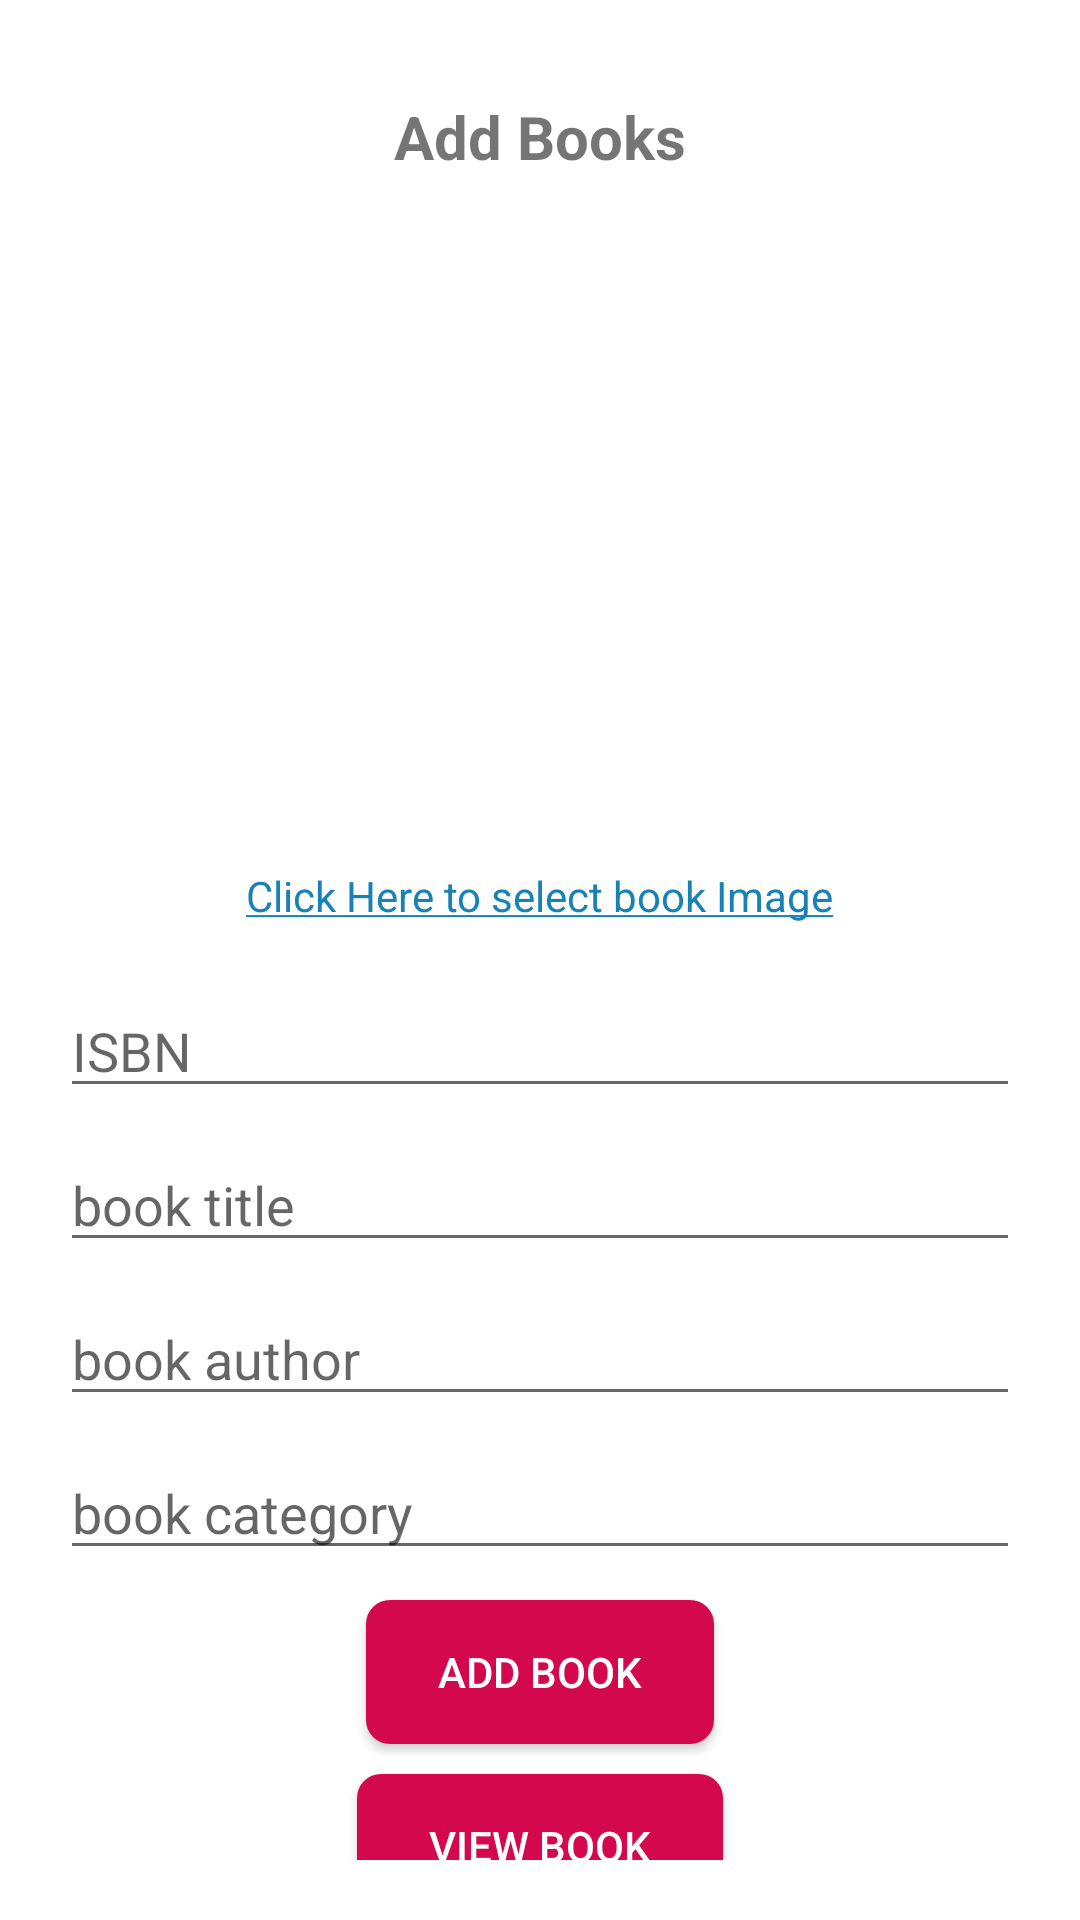

The Android layout XML behind this screen, and the referenced resources:
<!-- AndroidManifest.xml: application theme Theme.MyApplication -->
<!-- res/layout/activity_admin_add_books.xml -->
<?xml version="1.0" encoding="utf-8"?>
<ScrollView xmlns:android="http://schemas.android.com/apk/res/android"
    xmlns:app="http://schemas.android.com/apk/res-auto"
    xmlns:tools="http://schemas.android.com/tools"
    android:layout_width="match_parent"
    android:layout_height="match_parent"
    android:orientation="vertical"
    android:padding="20dp"
    tools:context=".admin.AdminAddBooks">
    <LinearLayout
        android:layout_width="match_parent"
        android:orientation="vertical"
        android:layout_height="match_parent">

    <TextView
        android:layout_width="match_parent"
        android:layout_height="wrap_content"
        android:text="Add Books"
        android:textSize="20sp"
        android:gravity="center"
        android:textStyle="bold"
        android:layout_marginTop="12dp"
        />
      <LinearLayout
          android:layout_width="match_parent"
          android:layout_marginTop="10dp"
          android:gravity="center"
          android:orientation="vertical"
          android:layout_height="wrap_content">
          <ImageView
              android:layout_width="200dp"
              android:id="@+id/book_image"
              android:src="@drawable/password"
              android:layout_height="200dp"/>
          <TextView
              android:layout_width="wrap_content"
              android:layout_height="wrap_content"
              android:text="@string/click_here_to_select"
              android:padding="10dp"
              android:id="@+id/select_image"
              android:textColor="#1782B3"
              android:layout_marginTop="10dp"
              />
      </LinearLayout>
    <EditText
        android:id="@+id/isbNumber"
        android:layout_width="match_parent"
        android:layout_height="wrap_content"
        android:inputType="text"
        android:layout_marginTop="10dp"
        android:hint="ISBN"
        />

    <EditText
        android:id="@+id/bookTitle"
        android:layout_width="match_parent"
        android:layout_height="wrap_content"
        android:inputType="text"
        android:hint="book title"
        android:layout_marginTop="10dp"
        />

    <EditText
        android:id="@+id/bookAuthor"
        android:layout_width="match_parent"
        android:layout_height="wrap_content"
        android:inputType="text"
        android:layout_marginTop="10dp"
        android:hint="book author"
        />

    <EditText
        android:id="@+id/bookCategory"
        android:layout_width="match_parent"
        android:layout_height="wrap_content"
        android:hint="book category"
        android:layout_marginTop="10dp"
        android:inputType="text" />

    <Button
        android:id="@+id/button_add_book"
        android:layout_width="wrap_content"
        android:layout_height="wrap_content"
        android:layout_marginTop="10dp"
        android:text="add book"
        android:backgroundTint="#D3084D"
        android:textColor="#fff"
        android:layout_gravity="center_horizontal"

        />

    <Button
        android:id="@+id/button_view"
        android:layout_width="wrap_content"
        android:layout_height="wrap_content"
        android:layout_marginTop="10dp"
        android:text="view book"
        android:textColor="#fff"
        android:backgroundTint="#D3084D"
        android:layout_gravity="center_horizontal"
        />
    </LinearLayout>
</ScrollView>
<!-- resources referenced by this layout -->
<resources>
  <string name="click_here_to_select"><u>Click Here to select book Image</u></string>
  <style name="Theme.MyApplication" parent="Theme.MaterialComponents.Light.NoActionBar">
          
          <item name="colorPrimary">@color/purple_500</item>
          <item name="colorPrimaryVariant">@color/purple_700</item>
          <item name="colorOnPrimary">@color/white</item>
          
          <item name="colorSecondary">@color/teal_200</item>
          <item name="colorSecondaryVariant">@color/teal_700</item>
          <item name="colorOnSecondary">@color/black</item>
          
          <item name="android:statusBarColor" tools:targetApi="l">?attr/colorPrimaryVariant</item>
         <item name="buttonStyle">@style/BlueButton</item>
          
      </style>
  <color name="purple_500">#FF6200EE</color>
  <color name="purple_700">#FF3700B3</color>
  <color name="white">#FFFFFFFF</color>
  <color name="teal_200">#FF03DAC5</color>
  <color name="teal_700">#FF018786</color>
  <color name="black">#FF000000</color>
  <style name="BlueButton" parent="Widget.AppCompat.Button">
      <item name="android:background">@drawable/button</item>
      <item name="android:paddingLeft">24dp</item>
      <item name="android:paddingRight">24dp</item>
  </style>
  <!-- drawable button (drawable) -->
  <?xml version="1.0" encoding="utf-8"?>
  <selector xmlns:android="http://schemas.android.com/apk/res/android">
  <item android:drawable="@drawable/btn_background_2"
      android:state_pressed="true"/>
      <item android:drawable="@drawable/btn_background"/>
  </selector>
  <!-- drawable btn_background_2 (drawable) -->
  <?xml version="1.0" encoding="utf-8"?>
  <shape xmlns:android="http://schemas.android.com/apk/res/android">
  <corners android:radius="8dp"/>
      <gradient
          android:angle="270"
          android:endColor="@color/colorAccentLight"
          android:centerColor="@color/colorAccent"
          android:startColor="@color/colorAccent"/>
      
  </shape>
  <!-- drawable btn_background (drawable) -->
  <?xml version="1.0" encoding="utf-8"?>
  <shape xmlns:android="http://schemas.android.com/apk/res/android">
  <corners android:radius="8dp"/>
      <gradient
          android:angle="90"
          android:endColor="@color/colorAccentLight"
          android:centerColor="@color/colorAccent"
          android:startColor="@color/colorAccent"/>
  
  </shape>
  <color name="colorAccentLight">#6ab7ff</color>
  <color name="colorAccent">#1e88e5</color>
</resources>
